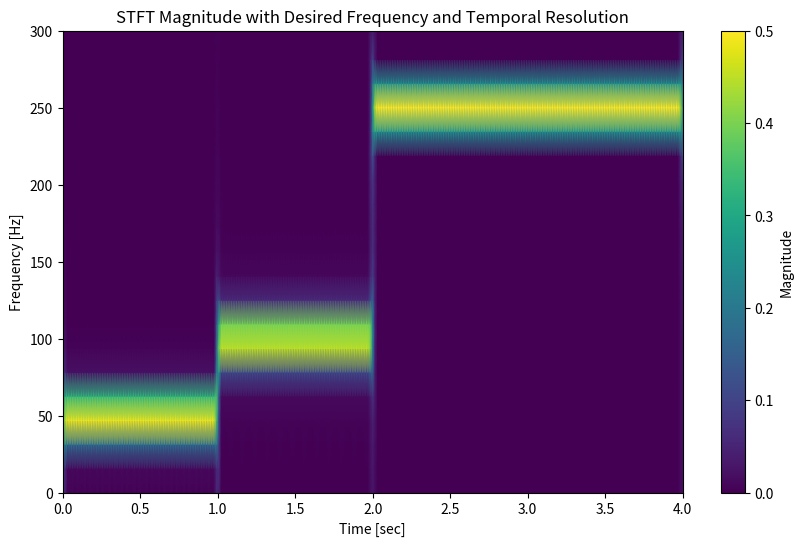

The matplotlib source for this figure:
import numpy as np
import matplotlib.pyplot as plt
from scipy.signal import stft

# Sample rate and duration
fs = 8000  # Sample rate in Hz
duration = 4  # Total duration in seconds

# Time vector
t = np.linspace(0, duration, fs * duration, endpoint=False)

# Create non-stationary signal: 50 Hz for 1 sec, 100 Hz for 1 sec, 250 Hz for 2 sec
signal = np.piecewise(
    t,
    [t < 1, (t >= 1) & (t < 2), t >= 2],
    [lambda t: np.sin(2 * np.pi * 50 * t),
     lambda t: np.sin(2 * np.pi * 100 * t),
     lambda t: np.sin(2 * np.pi * 250 * t)]
)

# STFT parameters for ~15.62 Hz frequency resolution and 0.016 s temporal resolution
window = 'hann'     # Window function
nperseg =  512      # Window length for ~15.62 Hz frequency resolution
noverlap = 384       # 48-sample overlap for ~0.016 s temporal resolution

# Compute STFT
f, t_stft, Zxx = stft(signal, fs, window=window, nperseg=nperseg, noverlap=noverlap)

# Verifying frequency resolution
frequency_resolution = fs / nperseg
print(f"Frequency Resolution: {frequency_resolution} Hz")

# Verifying temporal resolution
temporal_resolution = (nperseg - noverlap) / fs
print(f"Temporal Resolution: {temporal_resolution} seconds")

# Plot STFT magnitude
plt.figure(figsize=(10, 6))
plt.pcolormesh(t_stft, f, np.abs(Zxx), shading='gouraud')
plt.title("STFT Magnitude with Desired Frequency and Temporal Resolution")
plt.ylabel("Frequency [Hz]")
plt.xlabel("Time [sec]")
plt.colorbar(label="Magnitude")
plt.ylim(0, 300)  # Limiting frequency axis for better visualization
plt.show()
